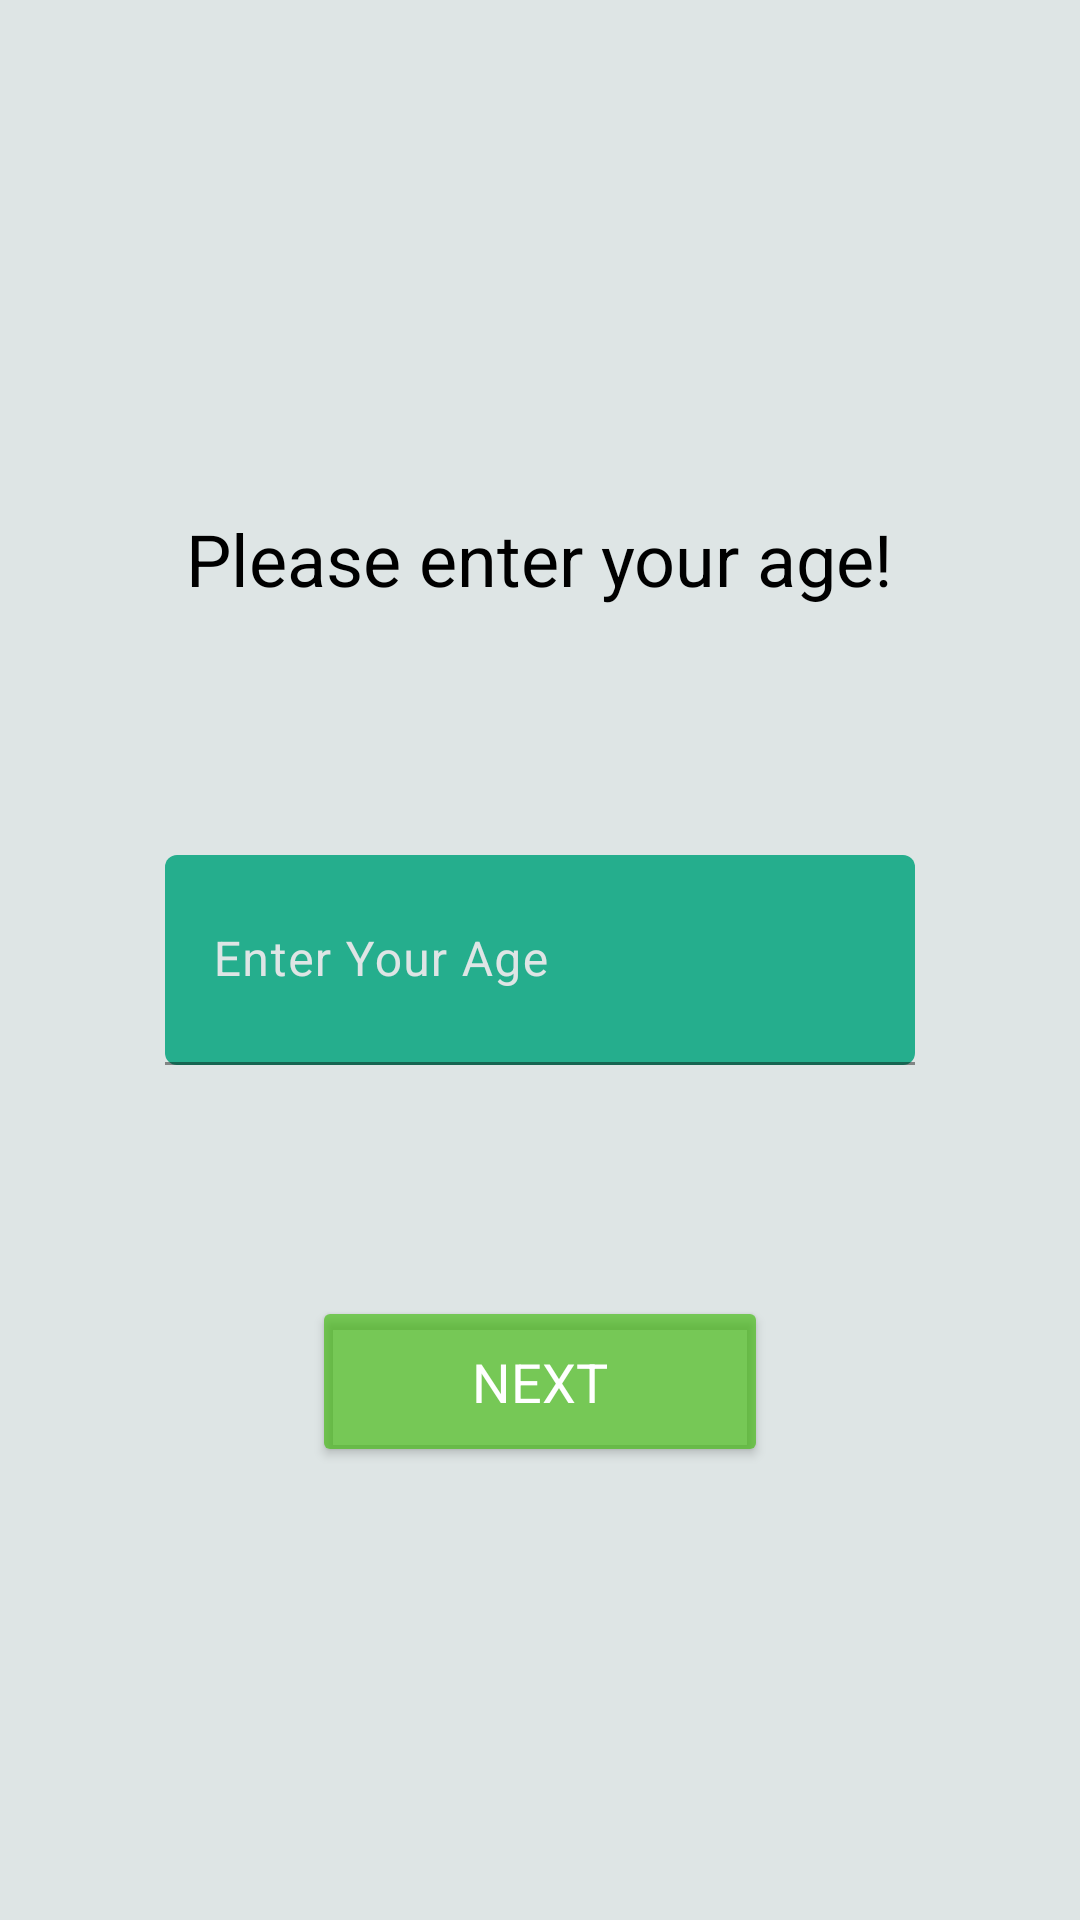

Produce the Android XML layout that renders to this screen, including the resource entries it uses.
<!-- AndroidManifest.xml: application theme Theme.TEST -->
<!-- res/layout/activity_set_age.xml -->
<?xml version="1.0" encoding="utf-8"?>
<androidx.constraintlayout.widget.ConstraintLayout xmlns:android="http://schemas.android.com/apk/res/android"
    xmlns:app="http://schemas.android.com/apk/res-auto"
    xmlns:tools="http://schemas.android.com/tools"
    android:layout_width="match_parent"
    android:layout_height="match_parent"
    android:background="#DEE5E5"
    tools:context=".ActivitySetAge"
    android:orientation="vertical"
    android:layout_gravity="center">


    <com.google.android.material.textfield.TextInputLayout
        android:layout_width="250dp"
        android:layout_height="70dp"
        android:hint="Enter Your Age"
        android:textColorHint="#DEE5E5"
        app:boxBackgroundColor="#25AE8D"
        app:boxBackgroundMode="filled"
        app:boxStrokeColor="@color/black"
        app:counterEnabled="true"
        app:counterMaxLength="20"
        app:hintAnimationEnabled="true"
        app:hintEnabled="true"
        app:hintTextAppearance="@style/TextAppearance.AppCompat.Body1"
        app:hintTextColor="@color/black"
        app:layout_constraintBottom_toBottomOf="parent"
        app:layout_constraintEnd_toEndOf="parent"
        app:layout_constraintHorizontal_bias="0.5"
        app:layout_constraintStart_toStartOf="parent"
        app:layout_constraintTop_toTopOf="parent"
        app:layout_constraintVertical_bias="0.5">

        <com.google.android.material.textfield.TextInputEditText
            android:id="@+id/textAge"
            android:layout_width="match_parent"
            android:layout_height="match_parent"
            android:ems="50" />

    </com.google.android.material.textfield.TextInputLayout>

    <TextView
        android:id="@+id/user_email"
        android:layout_width="wrap_content"
        android:layout_height="wrap_content"
        android:text="email"
        android:visibility="gone"
        app:layout_constraintBottom_toBottomOf="parent"
        app:layout_constraintEnd_toEndOf="parent"
        app:layout_constraintHorizontal_bias="0.498"
        app:layout_constraintStart_toStartOf="parent"
        app:layout_constraintTop_toTopOf="parent"
        app:layout_constraintVertical_bias="0.169" />

    <Button
        android:id="@+id/btnNext"
        android:layout_width="152dp"
        android:layout_height="57dp"
        android:backgroundTint="#A43EBA09"
        android:text="NEXT"
        android:textAllCaps="false"
        android:textAppearance="@style/TextAppearance.AppCompat.Medium"
        android:textColor="@color/white"
        android:visibility="visible"
        app:cornerRadius="5dp"
        app:layout_constraintBottom_toBottomOf="parent"
        app:layout_constraintEnd_toEndOf="parent"
        app:layout_constraintHorizontal_bias="0.5"
        app:layout_constraintStart_toStartOf="parent"
        app:layout_constraintTop_toTopOf="parent"
        app:layout_constraintVertical_bias="0.741"
        tools:visibility="visible" />

    <TextView
        android:id="@+id/textView3"
        android:layout_width="wrap_content"
        android:layout_height="wrap_content"
        android:textColor="@color/black"
        android:text="Please enter your age!"
        android:textSize="24sp"
        app:layout_constraintBottom_toBottomOf="parent"
        app:layout_constraintEnd_toEndOf="parent"
        app:layout_constraintHorizontal_bias="0.5"
        app:layout_constraintStart_toStartOf="parent"
        app:layout_constraintTop_toTopOf="parent"
        app:layout_constraintVertical_bias="0.28" />

</androidx.constraintlayout.widget.ConstraintLayout>
<!-- resources referenced by this layout -->
<resources>
  <style name="Theme.TEST" parent="Base.Theme.TEST" />
  <style name="Base.Theme.TEST" parent="Theme.Material3.DayNight.NoActionBar">
          
           <item name="colorPrimary">@color/black</item>
      </style>
  <!-- not gathered from this repository: default colours our renderer supplied (Android Studio template values) -->
  <color name="black">#FF000000</color>
  <color name="white">#FFFFFFFF</color>
</resources>
